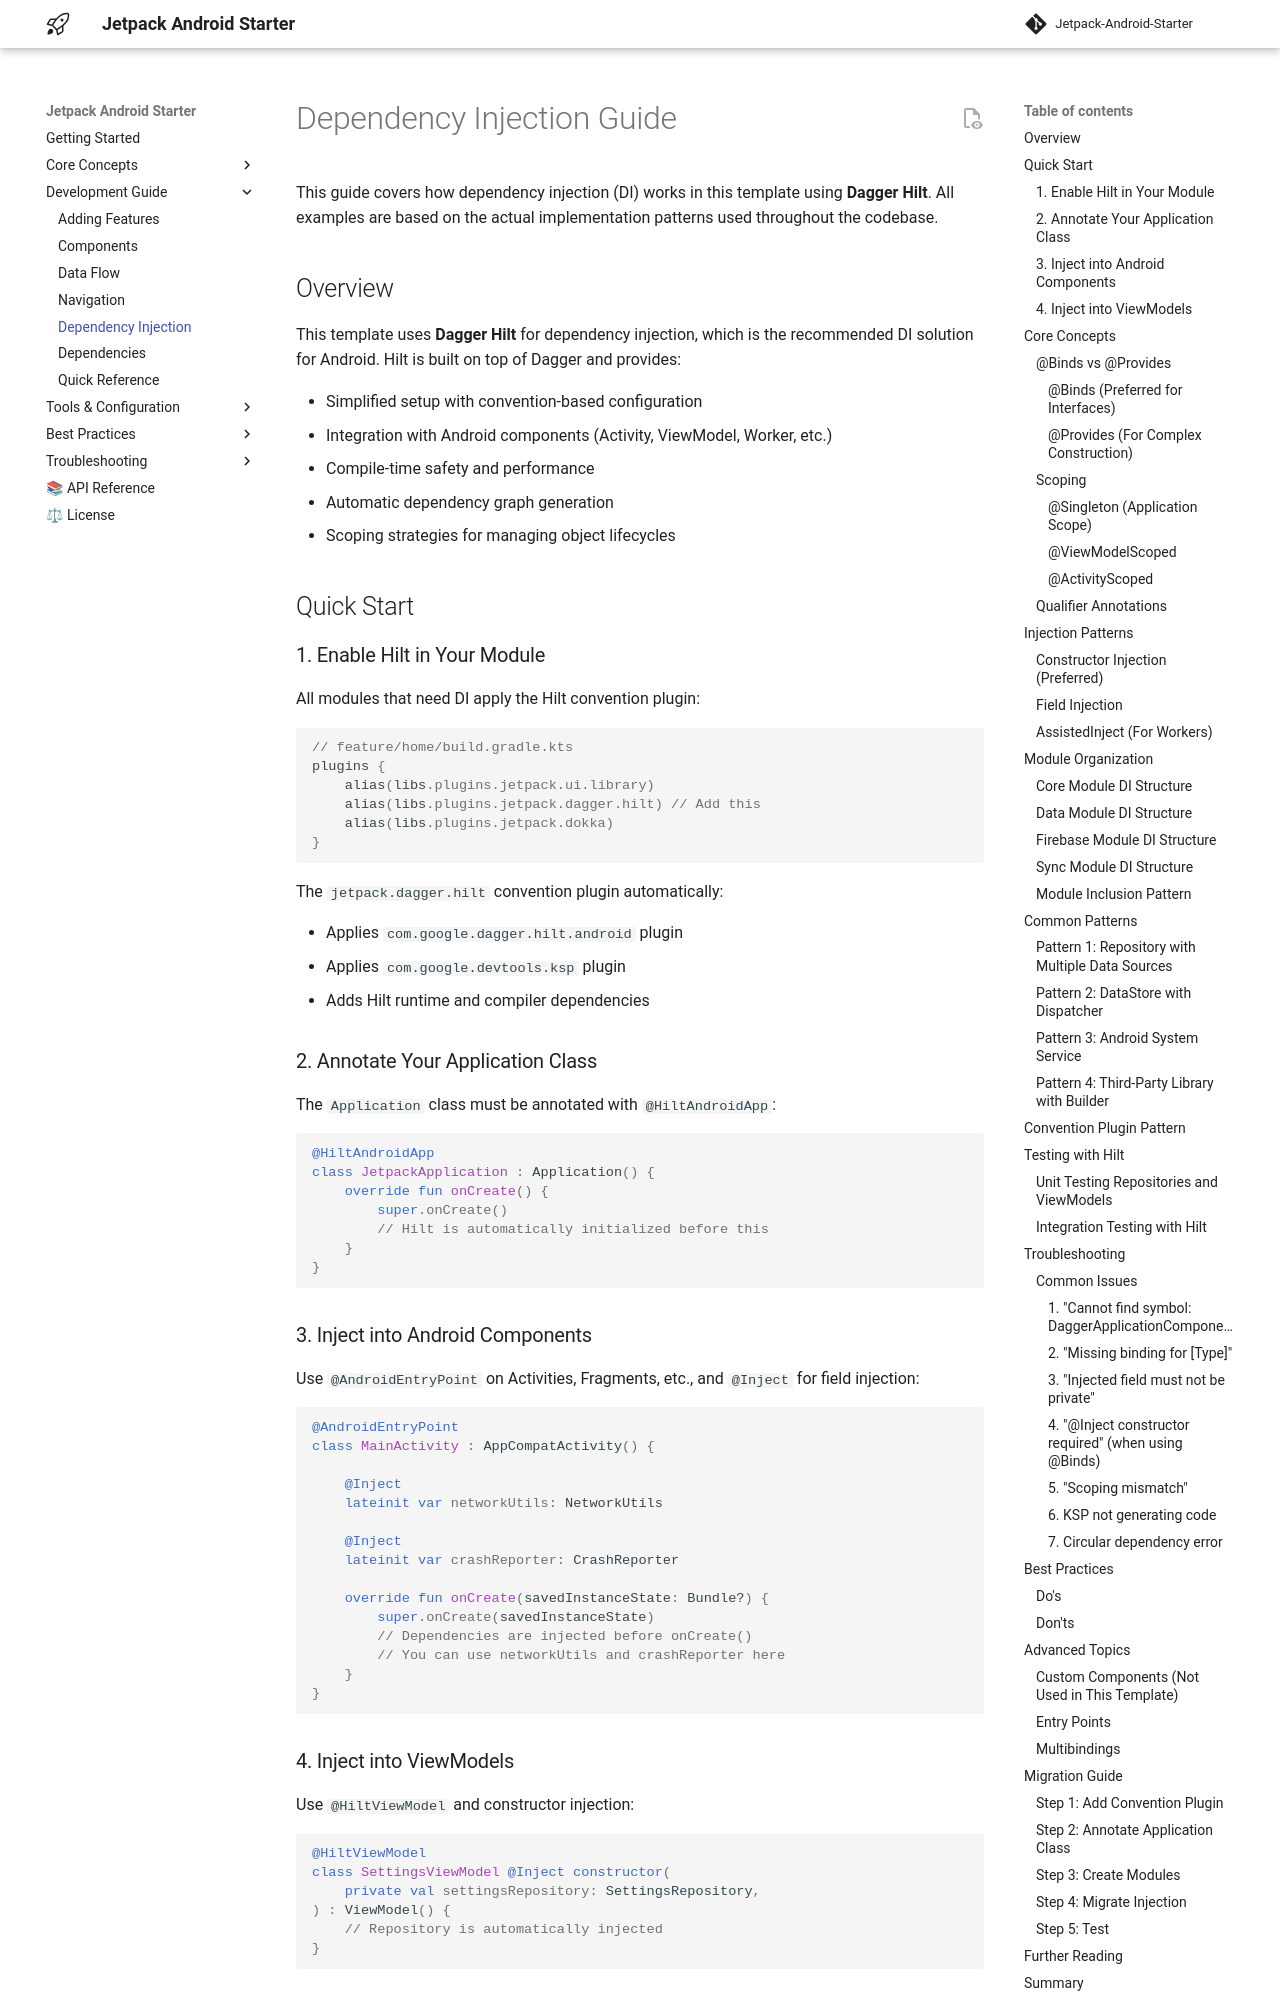

repository: bannarisoftwares/stayfocus · page: dependency-injection/index.html · generator: mkdocs

# Dependency Injection Guide

This guide covers how dependency injection (DI) works in this template using **Dagger Hilt**. All
examples are based on the actual implementation patterns used throughout the codebase.

## Overview

This template uses **Dagger Hilt** for dependency injection, which is the recommended DI solution
for Android. Hilt is built on top of Dagger and provides:

- Simplified setup with convention-based configuration
- Integration with Android components (Activity, ViewModel, Worker, etc.)
- Compile-time safety and performance
- Automatic dependency graph generation
- Scoping strategies for managing object lifecycles

## Quick Start

### 1. Enable Hilt in Your Module

All modules that need DI apply the Hilt convention plugin:

```kotlin
// feature/home/build.gradle.kts
plugins {
    alias(libs.plugins.jetpack.ui.library)
    alias(libs.plugins.jetpack.dagger.hilt) // Add this
    alias(libs.plugins.jetpack.dokka)
}
```

The `jetpack.dagger.hilt` convention plugin automatically:

- Applies `com.google.dagger.hilt.android` plugin
- Applies `com.google.devtools.ksp` plugin
- Adds Hilt runtime and compiler dependencies

### 2. Annotate Your Application Class

The `Application` class must be annotated with `@HiltAndroidApp`:

```kotlin
@HiltAndroidApp
class JetpackApplication : Application() {
    override fun onCreate() {
        super.onCreate()
        // Hilt is automatically initialized before this
    }
}
```

### 3. Inject into Android Components

Use `@AndroidEntryPoint` on Activities, Fragments, etc., and `@Inject` for field injection:

```kotlin
@AndroidEntryPoint
class MainActivity : AppCompatActivity() {

    @Inject
    lateinit var networkUtils: NetworkUtils

    @Inject
    lateinit var crashReporter: CrashReporter

    override fun onCreate(savedInstanceState: Bundle?) {
        super.onCreate(savedInstanceState)
        // Dependencies are injected before onCreate()
        // You can use networkUtils and crashReporter here
    }
}
```

### 4. Inject into ViewModels

Use `@HiltViewModel` and constructor injection:

```kotlin
@HiltViewModel
class SettingsViewModel @Inject constructor(
    private val settingsRepository: SettingsRepository,
) : ViewModel() {
    // Repository is automatically injected
}
```

## Core Concepts
